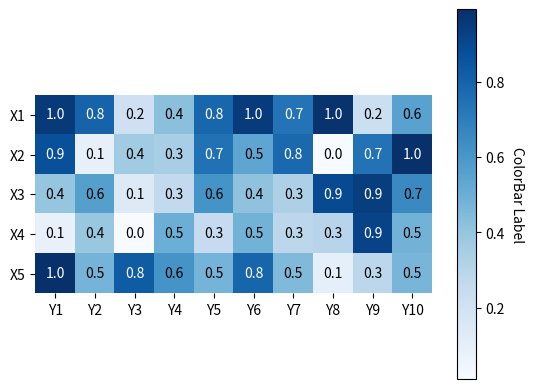

Source code (Python): (Note: this script raises an exception after producing the figure.)
#!/usr/bin/env python3
# -*- coding: utf-8 -*-
# [redacted]
# File: /home/<user>/proj/mngs_repo/src/mngs/plt/ax/_plot/_plot_heatmap.py
# ----------------------------------------
import os

__FILE__ = "./src/mngs/plt/ax/_plot/_plot_heatmap.py"
__DIR__ = os.path.dirname(__FILE__)
# ----------------------------------------

import matplotlib
import matplotlib.pyplot as plt
import numpy as np


def plot_heatmap(
    ax,
    data,
    x_labels=None,
    y_labels=None,
    cmap="viridis",
    cbar_label="ColorBar Label",
    annot_format="{x:.1f}",
    show_annot=True,
    annot_color_lighter="black",
    annot_color_darker="white",
    **kwargs,
):
    """
    Plot a heatmap on the given axes.

    Parameters
    ----------
    ax : matplotlib.axes.Axes
        The axes to plot on
    data : array-like
        The 2D data to display as heatmap
    x_labels : list, optional
        Labels for the x-axis
    y_labels : list, optional
        Labels for the y-axis
    cmap : str or matplotlib colormap, optional
        Colormap to use, default "viridis"
    cbar_label : str, optional
        Label for the colorbar, default "ColorBar Label"
    show_annot : bool, optional
        Whether to annotate the heatmap with values, default True
    annot_format : str, optional
        Format string for annotations, default "{x:.1f}"
    annot_color_lighter : str, optional
        Color for annotations on lighter background, default "black"
    annot_color_darker : str, optional
        Color for annotations on darker background, default "white"
    **kwargs
        Additional keyword arguments passed to matplotlib.axes.Axes.imshow()

    Returns
    -------
    im : matplotlib.image.AxesImage
        The image object created by imshow
    cbar : matplotlib.colorbar.Colorbar
        The colorbar object
    """

    im, cbar = _mpl_heatmap(
        data,
        x_labels,
        y_labels,
        ax=ax,
        cmap=cmap,
        cbarlabel=cbar_label,
    )

    if show_annot:
        textcolors = _switch_annot_colors(cmap, annot_color_lighter, annot_color_darker)
        texts = _mpl_annotate_heatmap(
            im,
            valfmt=annot_format,
            textcolors=textcolors,
        )

    return ax, im, cbar


def _switch_annot_colors(cmap, annot_color_lighter, annot_color_darker):
    # Get colormap
    cmap_obj = plt.cm.get_cmap(cmap)

    # Sample the colormap at its extremes
    dark_color = cmap_obj(0.1)  # Not using 0.0 to avoid edge effects
    light_color = cmap_obj(0.9)  # Not using 1.0 to avoid edge effects

    # Calculate perceived brightness
    dark_brightness = (
        0.2126 * dark_color[0] + 0.7152 * dark_color[1] + 0.0722 * dark_color[2]
    )
    light_brightness = (
        0.2126 * light_color[0] + 0.7152 * light_color[1] + 0.0722 * light_color[2]
    )

    # Choose text colors based on background brightness
    if dark_brightness < 0.5:
        return (annot_color_lighter, annot_color_darker)
    else:
        return (annot_color_darker, annot_color_lighter)


def _mpl_heatmap(
    data, row_labels, col_labels, ax=None, cbar_kw=None, cbarlabel="", **kwargs
):
    """
    A function to annotate a heatmap.

    Parameters
    ----------
    im : matplotlib.image.AxesImage
        The image to be annotated
    data : array-like, optional
        Data used to annotate. If None, the image's array is used
    valfmt : str or matplotlib.ticker.Formatter, optional
        Format of the annotations, default "{x:.2f}"
    textcolors : tuple of str, optional
        Colors for the annotations. The first is used for values below
        threshold, the second for those above, default ("lightgray", "black")
    threshold : float, optional
        Value in normalized colormap space (0 to 1) above which the
        second color is used. If None, 0.7*max(data) is used
    **textkw
        Additional keyword arguments passed to matplotlib.axes.Axes.text()

    Returns
    -------
    texts : list of matplotlib.text.Text
        The annotation text objects
    """

    if ax is None:
        ax = plt.gca()

    if cbar_kw is None:
        cbar_kw = {}

    # Plot the heatmap
    im = ax.imshow(data, **kwargs)

    # Create colorbar
    cbar = ax.figure.colorbar(im, ax=ax, **cbar_kw)
    cbar.ax.set_ylabel(cbarlabel, rotation=-90, va="bottom")

    # Show all ticks and label them with the respective list entries.
    ax.set_xticks(
        range(data.shape[1]),
        labels=col_labels,
        # rotation=45,
        # ha="right",
        # rotation_mode="anchor",
    )
    ax.set_yticks(range(data.shape[0]), labels=row_labels)

    # Let the horizontal axes labeling appear on top.
    ax.tick_params(top=False, bottom=True, labeltop=False, labelbottom=True)

    # Turn spines off
    ax.spines[:].set_visible(False)

    ax.set_xticks(np.arange(data.shape[1] + 1) - 0.5, minor=True)
    ax.set_yticks(np.arange(data.shape[0] + 1) - 0.5, minor=True)
    ax.tick_params(which="minor", bottom=False, left=False)

    return im, cbar


def _mpl_annotate_heatmap(
    im,
    data=None,
    valfmt="{x:.2f}",
    textcolors=("lightgray", "black"),
    threshold=None,
    **textkw,
):
    """
    A function to annotate a heatmap.

    Parameters
    ----------
    im : matplotlib.image.AxesImage
        The image to be annotated
    data : array-like, optional
        Data used to annotate. If None, the image's array is used
    valfmt : str or matplotlib.ticker.Formatter, optional
        Format of the annotations, default "{x:.2f}"
    textcolors : tuple of str, optional
        Colors for the annotations. The first is used for values below
        threshold, the second for those above, default ("lightgray", "black")
    threshold : float, optional
        Value in normalized colormap space (0 to 1) above which the
        second color is used. If None, 0.7*max(data) is used
    **textkw
        Additional keyword arguments passed to matplotlib.axes.Axes.text()

    Returns
    -------
    texts : list of matplotlib.text.Text
        The annotation text objects
    """

    if not isinstance(data, (list, np.ndarray)):
        data = im.get_array()

    # Normalize the threshold to the images color range.
    if threshold is not None:
        threshold = im.norm(threshold)
    else:
        # Use 0.7 instead of 0.5 for better visibility with most colormaps
        threshold = im.norm(data.max()) * 0.7

    # Set default alignment to center, but allow it to be
    # overwritten by textkw.
    kw = dict(horizontalalignment="center", verticalalignment="center")
    kw.update(textkw)

    # Get the formatter in case a string is supplied
    if isinstance(valfmt, str):
        valfmt = matplotlib.ticker.StrMethodFormatter(valfmt)

    # Loop over the data and create a `Text` for each "pixel".
    # Change the text's color depending on the data.
    texts = []
    for ii in range(data.shape[0]):
        for jj in range(data.shape[1]):
            kw.update(color=textcolors[int(im.norm(data[ii, jj]) > threshold)])
            text = im.axes.text(jj, ii, valfmt(data[ii, jj], None), **kw)
            texts.append(text)

    return texts


if __name__ == "__main__":
    import matplotlib
    import matplotlib as mpl
    import matplotlib.pyplot as plt
    import numpy as np

    data = np.random.rand(5, 10)
    x_labels = [f"X{ii+1}" for ii in range(5)]
    y_labels = [f"Y{ii+1}" for ii in range(10)]

    fig, ax = plt.subplots()

    im, cbar = plot_heatmap(
        ax,
        data,
        x_labels=x_labels,
        y_labels=y_labels,
        show_annot=True,
        annot_color_lighter="white",
        annot_color_darker="black",
        cmap="Blues",
    )

    fig.tight_layout()
    plt.show()
    # EOF

# EOF
